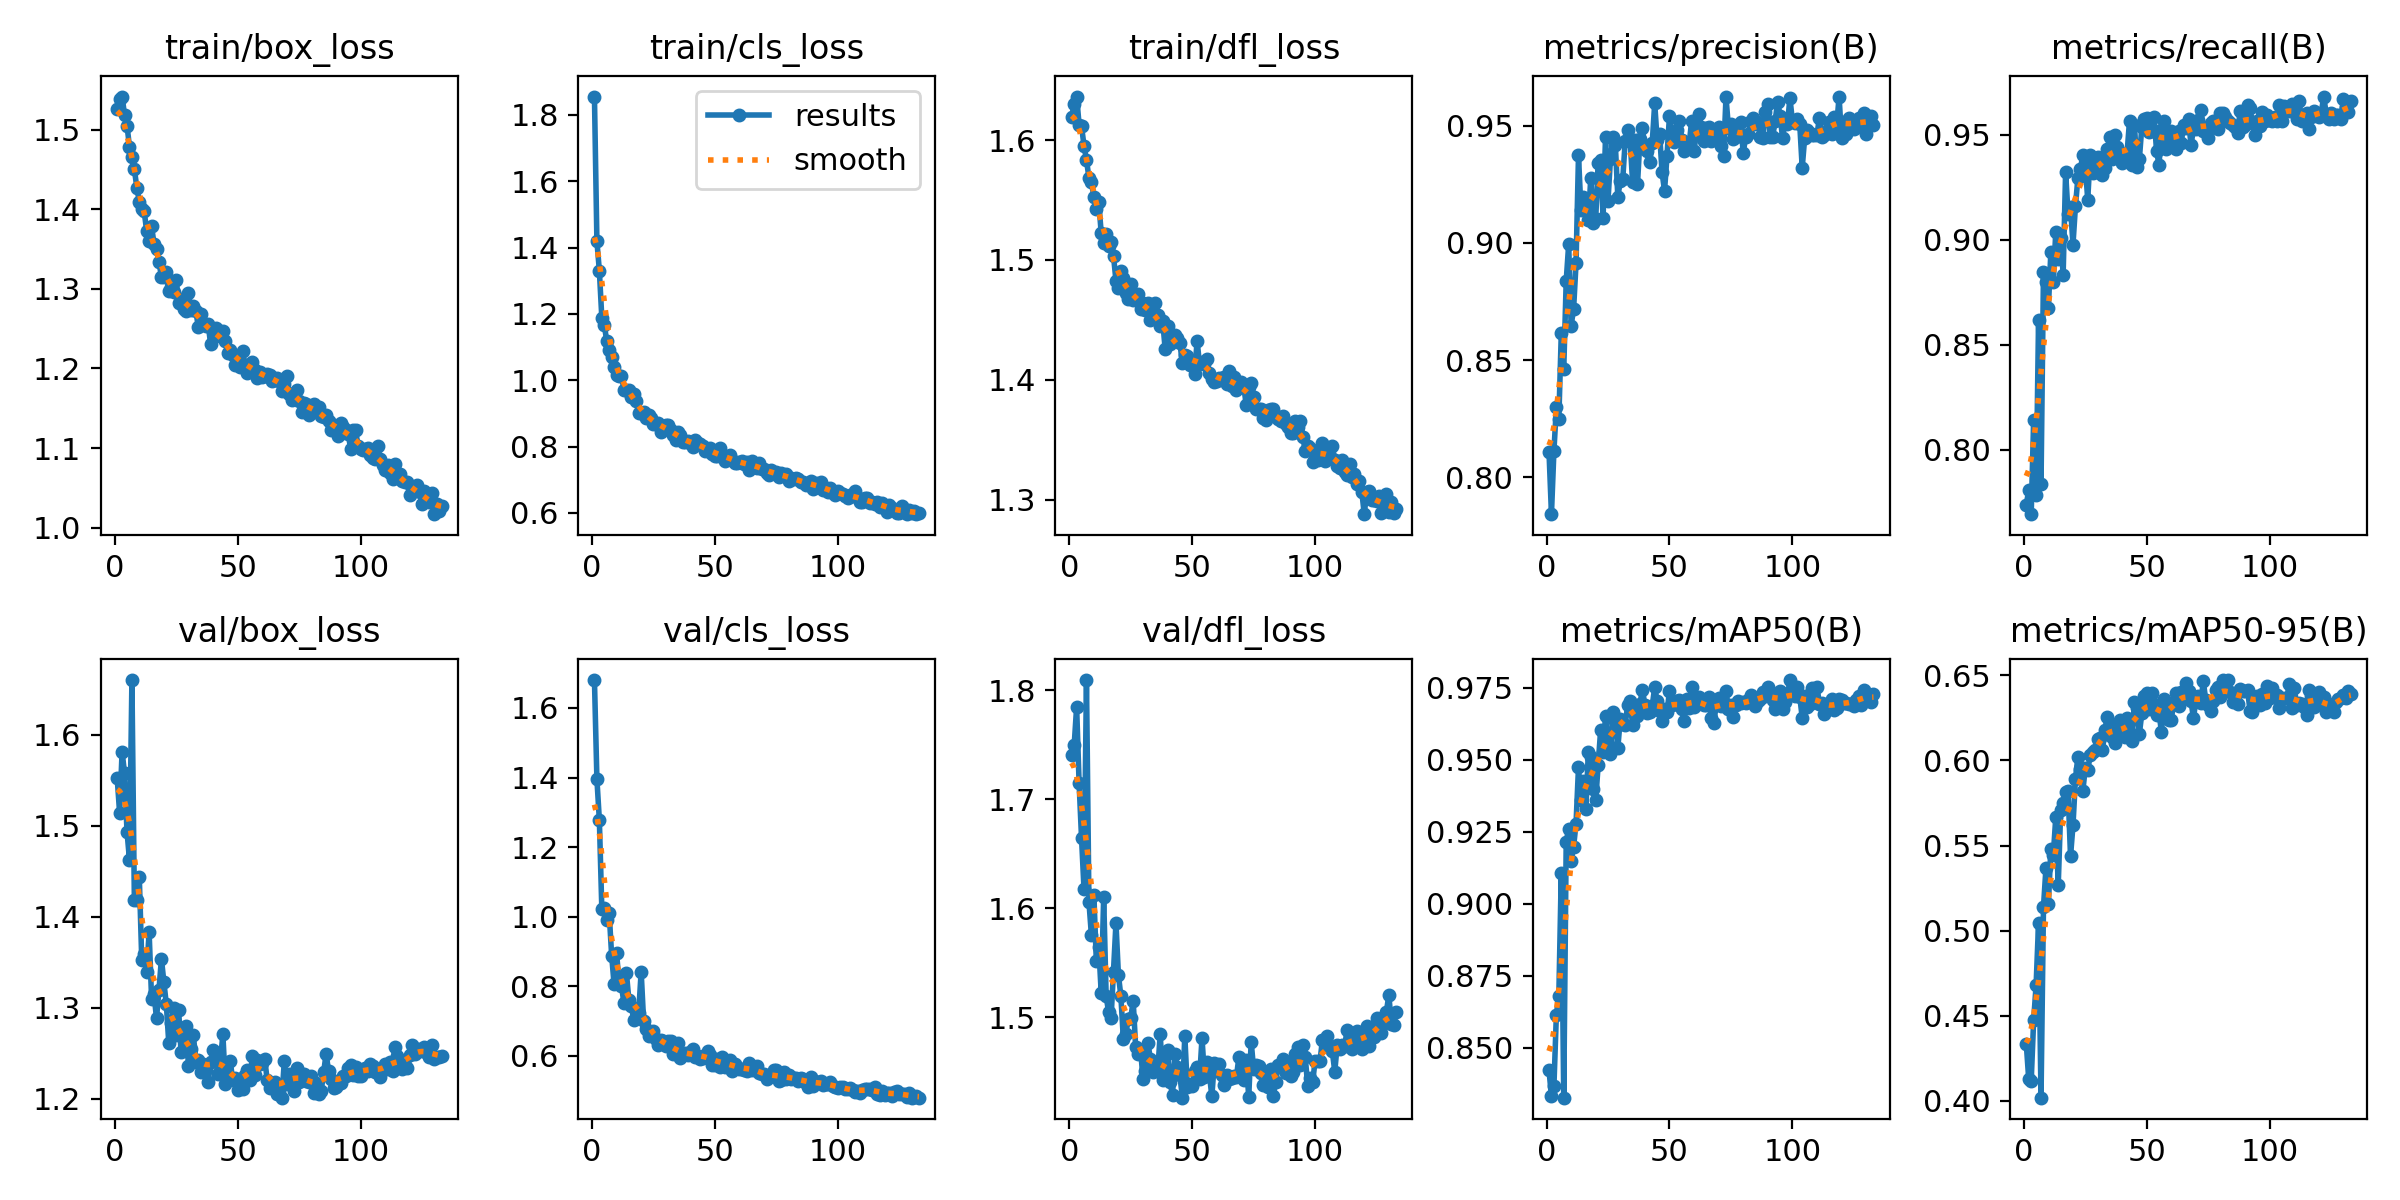

Data behind this chart, as committed beside it:
epoch, train/box_loss, train/cls_loss, train/dfl_loss, metrics/precision(B), metrics/recall(B), metrics/mAP50(B), metrics/mAP50-95(B), val/box_loss, val/cls_loss, val/dfl_loss, lr/pg0, lr/pg1, lr/pg2
1, 1.526, 1.856, 1.62, 0.811, 0.7738, 0.8422, 0.4336, 1.552, 1.68, 1.741, 0.000552, 0.000552, 0.000552
2, 1.539, 1.419, 1.63, 0.7843, 0.7806, 0.8331, 0.4127, 1.514, 1.395, 1.75, 0.001102, 0.001102, 0.001102
3, 1.542, 1.33, 1.636, 0.8112, 0.7693, 0.8366, 0.4115, 1.581, 1.278, 1.785, 0.001647, 0.001647, 0.001647
4, 1.518, 1.188, 1.613, 0.8299, 0.8142, 0.8615, 0.4473, 1.558, 1.023, 1.715, 0.001642, 0.001642, 0.001642
5, 1.505, 1.168, 1.611, 0.825, 0.7786, 0.868, 0.4679, 1.494, 1.026, 1.664, 0.001642, 0.001642, 0.001642
6, 1.479, 1.117, 1.595, 0.8615, 0.8619, 0.9108, 0.5047, 1.463, 0.9896, 1.617, 0.001634, 0.001634, 0.001634
7, 1.465, 1.092, 1.583, 0.8462, 0.7834, 0.8327, 0.4019, 1.66, 1.01, 1.809, 0.001626, 0.001626, 0.001626
8, 1.45, 1.069, 1.569, 0.8837, 0.8845, 0.9215, 0.5139, 1.418, 0.8885, 1.606, 0.001618, 0.001618, 0.001618
9, 1.427, 1.041, 1.565, 0.8993, 0.8797, 0.9261, 0.5366, 1.418, 0.8052, 1.575, 0.001609, 0.001609, 0.001609
10, 1.409, 1.016, 1.553, 0.8648, 0.8677, 0.915, 0.5154, 1.444, 0.896, 1.613, 0.001601, 0.001601, 0.001601
11, 1.4, 1.013, 1.542, 0.8716, 0.8941, 0.9198, 0.5482, 1.353, 0.8115, 1.552, 0.001593, 0.001593, 0.001593
12, 1.397, 1.014, 1.548, 0.8913, 0.8797, 0.9278, 0.5445, 1.359, 0.8016, 1.565, 0.001584, 0.001584, 0.001584
13, 1.372, 0.9715, 1.522, 0.9373, 0.9038, 0.9474, 0.5665, 1.34, 0.751, 1.522, 0.001576, 0.001576, 0.001576
14, 1.361, 0.9711, 1.514, 0.9141, 0.8908, 0.9361, 0.5265, 1.383, 0.8387, 1.61, 0.001568, 0.001568, 0.001568
15, 1.379, 0.9712, 1.521, 0.9195, 0.901, 0.9428, 0.5706, 1.31, 0.7619, 1.52, 0.00156, 0.00156, 0.00156
16, 1.356, 0.9481, 1.512, 0.918, 0.8834, 0.9327, 0.5752, 1.315, 0.744, 1.505, 0.001551, 0.001551, 0.001551
17, 1.35, 0.9598, 1.515, 0.9098, 0.9322, 0.9526, 0.5812, 1.288, 0.7033, 1.499, 0.001543, 0.001543, 0.001543
18, 1.334, 0.9364, 1.503, 0.9276, 0.9124, 0.9511, 0.5817, 1.32, 0.7085, 1.542, 0.001535, 0.001535, 0.001535
19, 1.315, 0.9023, 1.482, 0.9083, 0.9155, 0.9399, 0.5437, 1.354, 0.7246, 1.586, 0.001527, 0.001527, 0.001527
20, 1.315, 0.9021, 1.476, 0.9102, 0.8977, 0.9361, 0.5618, 1.328, 0.8422, 1.539, 0.001519, 0.001519, 0.001519
21, 1.321, 0.9045, 1.491, 0.9342, 0.9159, 0.9482, 0.5891, 1.304, 0.7006, 1.519, 0.00151, 0.00151, 0.00151
22, 1.297, 0.885, 1.485, 0.9351, 0.9295, 0.9603, 0.6021, 1.261, 0.6763, 1.48, 0.001502, 0.001502, 0.001502
23, 1.303, 0.8939, 1.472, 0.9107, 0.9336, 0.9526, 0.5947, 1.283, 0.6577, 1.485, 0.001494, 0.001494, 0.001494
24, 1.296, 0.886, 1.468, 0.9453, 0.9403, 0.9652, 0.5818, 1.299, 0.6688, 1.498, 0.001486, 0.001486, 0.001486
25, 1.312, 0.8685, 1.48, 0.9178, 0.9354, 0.9553, 0.5956, 1.27, 0.6709, 1.499, 0.001477, 0.001477, 0.001477
26, 1.283, 0.8684, 1.466, 0.9359, 0.9192, 0.9519, 0.5941, 1.297, 0.6474, 1.515, 0.001469, 0.001469, 0.001469
27, 1.287, 0.8716, 1.468, 0.9451, 0.9403, 0.9666, 0.6029, 1.251, 0.6308, 1.473, 0.001461, 0.001461, 0.001461
28, 1.275, 0.8434, 1.471, 0.9416, 0.9318, 0.9635, 0.605, 1.267, 0.6455, 1.466, 0.001453, 0.001453, 0.001453
29, 1.272, 0.86, 1.459, 0.9195, 0.935, 0.9541, 0.6062, 1.28, 0.6419, 1.47, 0.001444, 0.001444, 0.001444
30, 1.295, 0.8635, 1.464, 0.9263, 0.9394, 0.9643, 0.6127, 1.236, 0.629, 1.444, 0.001436, 0.001436, 0.001436
31, 1.273, 0.865, 1.458, 0.9271, 0.9317, 0.9624, 0.6132, 1.255, 0.643, 1.451, 0.001428, 0.001428, 0.001428
32, 1.278, 0.8494, 1.464, 0.9435, 0.9307, 0.9621, 0.6063, 1.27, 0.6418, 1.476, 0.001419, 0.001419, 0.001419
33, 1.272, 0.8351, 1.45, 0.9482, 0.9343, 0.9692, 0.6181, 1.241, 0.6048, 1.462, 0.001411, 0.001411, 0.001411
34, 1.252, 0.82, 1.455, 0.9441, 0.9432, 0.9706, 0.6253, 1.243, 0.611, 1.45, 0.001403, 0.001403, 0.001403
35, 1.268, 0.8428, 1.464, 0.9258, 0.949, 0.962, 0.6216, 1.23, 0.6357, 1.457, 0.001395, 0.001395, 0.001395
36, 1.257, 0.8362, 1.454, 0.9439, 0.9386, 0.9669, 0.6138, 1.239, 0.5929, 1.451, 0.001386, 0.001386, 0.001386
37, 1.253, 0.8151, 1.445, 0.925, 0.9498, 0.9652, 0.6103, 1.233, 0.6026, 1.485, 0.001378, 0.001378, 0.001378
38, 1.256, 0.8127, 1.449, 0.9442, 0.944, 0.9695, 0.6191, 1.219, 0.6086, 1.443, 0.00137, 0.00137, 0.00137
39, 1.231, 0.8167, 1.426, 0.9488, 0.9384, 0.9743, 0.6235, 1.24, 0.6022, 1.45, 0.001362, 0.001362, 0.001362
40, 1.246, 0.8115, 1.445, 0.9401, 0.9366, 0.9692, 0.6169, 1.254, 0.6099, 1.47, 0.001353, 0.001353, 0.001353
41, 1.25, 0.7974, 1.43, 0.9393, 0.9378, 0.9661, 0.6138, 1.243, 0.6198, 1.44, 0.001345, 0.001345, 0.001345
42, 1.241, 0.8205, 1.434, 0.9346, 0.9413, 0.9665, 0.625, 1.228, 0.597, 1.429, 0.001337, 0.001337, 0.001337
43, 1.241, 0.8101, 1.437, 0.9427, 0.9567, 0.9688, 0.6159, 1.242, 0.5995, 1.467, 0.001329, 0.001329, 0.001329
44, 1.247, 0.8074, 1.435, 0.9595, 0.9355, 0.9752, 0.6113, 1.271, 0.5914, 1.455, 0.00132, 0.00132, 0.00132
45, 1.235, 0.801, 1.431, 0.9436, 0.9548, 0.9703, 0.6345, 1.216, 0.5951, 1.447, 0.001312, 0.001312, 0.001312
46, 1.219, 0.7868, 1.414, 0.9464, 0.9344, 0.9669, 0.6309, 1.221, 0.6039, 1.426, 0.001304, 0.001304, 0.001304
47, 1.223, 0.7921, 1.421, 0.93, 0.9384, 0.9635, 0.6155, 1.241, 0.6131, 1.483, 0.001296, 0.001296, 0.001296
48, 1.217, 0.7949, 1.42, 0.9221, 0.9538, 0.9675, 0.6276, 1.221, 0.602, 1.436, 0.001287, 0.001287, 0.001287
49, 1.204, 0.777, 1.413, 0.9371, 0.9577, 0.9666, 0.6376, 1.223, 0.5731, 1.439, 0.001279, 0.001279, 0.001279
50, 1.213, 0.7724, 1.412, 0.954, 0.958, 0.9738, 0.6397, 1.209, 0.5746, 1.437, 0.001271, 0.001271, 0.001271
51, 1.202, 0.7716, 1.405, 0.9446, 0.9515, 0.9689, 0.6302, 1.222, 0.5905, 1.451, 0.001263, 0.001263, 0.001263
52, 1.222, 0.7961, 1.432, 0.9428, 0.9516, 0.9695, 0.6397, 1.211, 0.5694, 1.454, 0.001254, 0.001254, 0.001254
53, 1.204, 0.7724, 1.413, 0.9482, 0.9586, 0.9705, 0.6334, 1.226, 0.5975, 1.444, 0.001246, 0.001246, 0.001246
54, 1.194, 0.7568, 1.415, 0.952, 0.9423, 0.9707, 0.6269, 1.232, 0.5687, 1.481, 0.001238, 0.001238, 0.001238
55, 1.202, 0.7658, 1.413, 0.9437, 0.9357, 0.9677, 0.6278, 1.221, 0.5839, 1.445, 0.00123, 0.00123, 0.00123
56, 1.208, 0.7758, 1.417, 0.9392, 0.9522, 0.9634, 0.6166, 1.247, 0.5877, 1.459, 0.001221, 0.001221, 0.001221
57, 1.197, 0.7584, 1.405, 0.9411, 0.9567, 0.9713, 0.6359, 1.226, 0.5554, 1.448, 0.001213, 0.001213, 0.001213
58, 1.188, 0.751, 1.4, 0.9419, 0.9432, 0.968, 0.6288, 1.243, 0.5767, 1.427, 0.001205, 0.001205, 0.001205
59, 1.196, 0.7498, 1.398, 0.9518, 0.951, 0.9753, 0.6237, 1.238, 0.5696, 1.458, 0.001197, 0.001197, 0.001197
60, 1.189, 0.7534, 1.399, 0.9394, 0.9519, 0.9683, 0.6239, 1.24, 0.5613, 1.455, 0.001188, 0.001188, 0.001188
... 73 more rows
